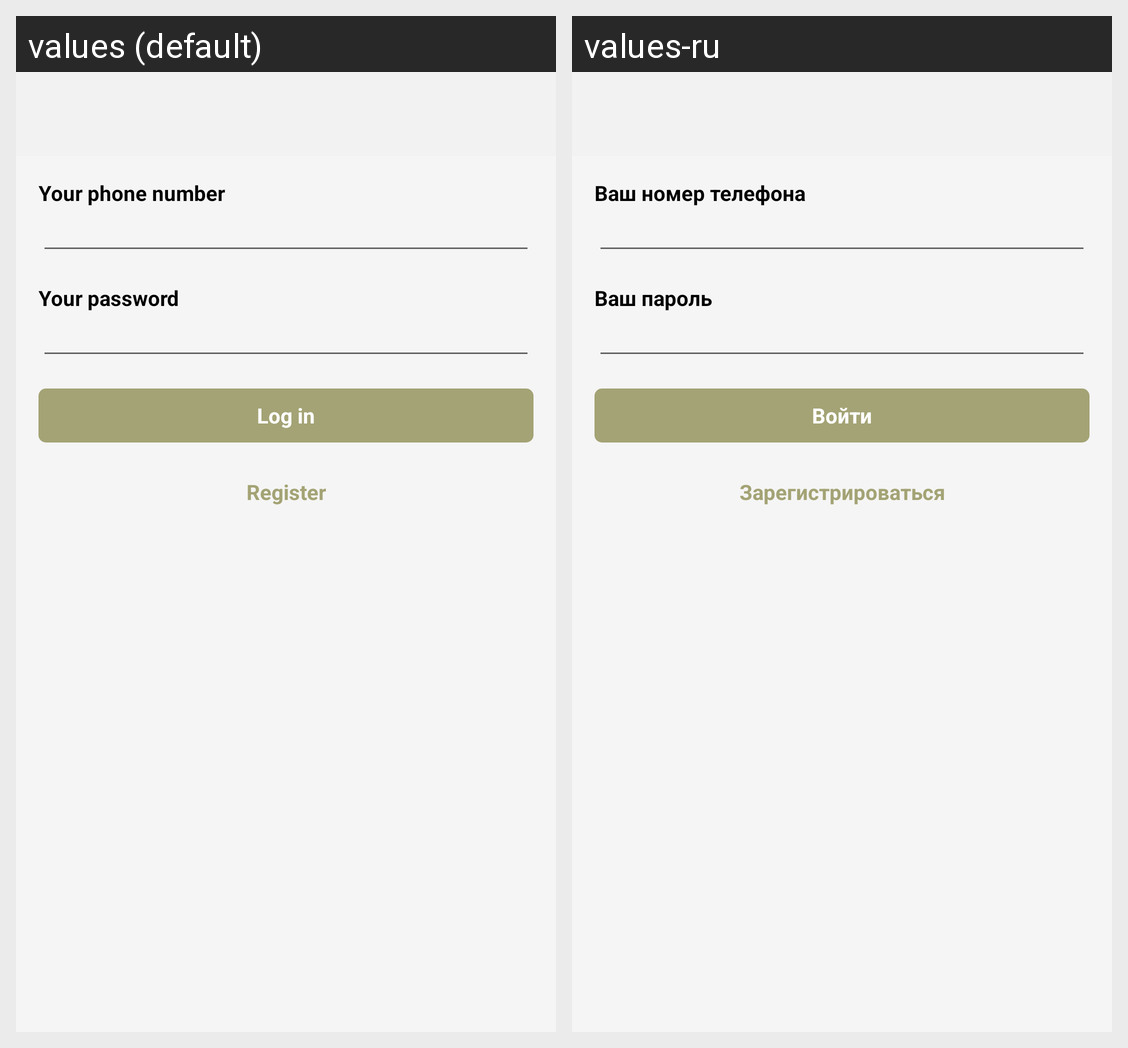

The Android screen above is rendered under two locales of the same app. Produce the string resources it draws, with the default and per-locale values.
Android screen res/layout/fragment_login.xml rendered under 2 locales, left to right: values (default), values-ru. Device: Nexus 5 (rendered at 1080×1920; each locale shown at half size, 540×960, under a caption strip naming it); theme Theme.RelaxAPP.
Strings drawn on this screen, with the default value and each locale's value (text and hints the layout hard-codes, and strings that could not be matched under every locale, appear in the picture but are not listed):

your_phone
  values: Your phone number
  values-ru: Ваш номер телефона

your_password
  values: Your password
  values-ru: Ваш пароль

login
  values: Log in
  values-ru: Войти

registration
  values: Register
  values-ru: Зарегистрироваться
